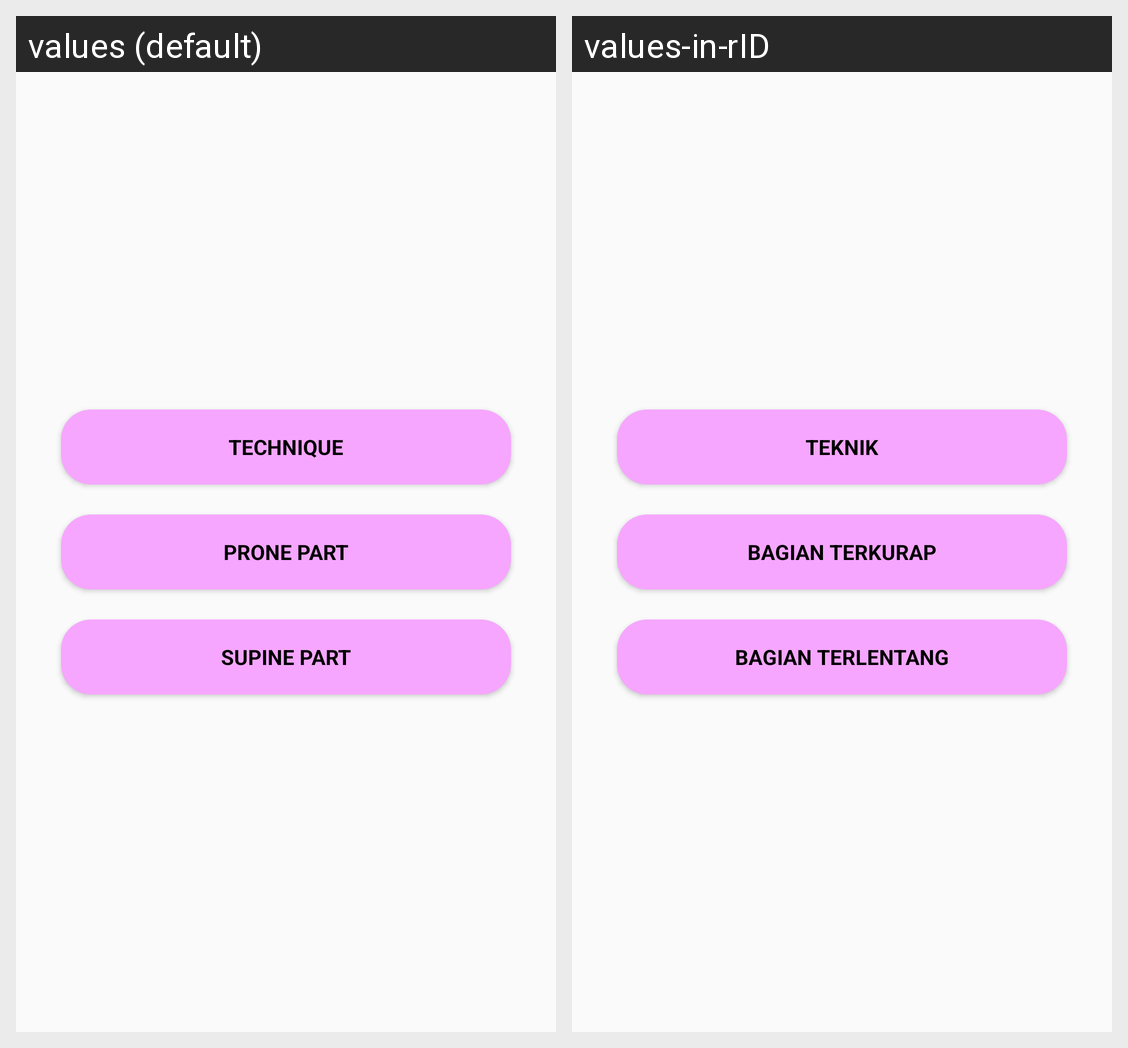

Locale-by-locale string values for the Android screen shown in this grid:
Android screen res/layout/activity_button_video.xml rendered under 2 locales, left to right: values (default), values-in-rID. Device: Nexus 5 (rendered at 1080×1920; each locale shown at half size, 540×960, under a caption strip naming it); theme Theme.Projectibuayuv2.
Strings drawn on this screen, with the default value and each locale's value (text and hints the layout hard-codes, and strings that could not be matched under every locale, appear in the picture but are not listed):

teknik1
  values: TECHNIQUE
  values-in-rID: TEKNIK

terkurap
  values: PRONE PART
  values-in-rID: BAGIAN TERKURAP

terlentang
  values: SUPINE PART
  values-in-rID: BAGIAN TERLENTANG
